Photos from the image-classification dataset "finalCAIProject" in the GitHub repository jacobgale21/finalCAIProject. Its 12 classes are: backpack, book, calculator, chair, clock, desk, keychain, laptop, paper, pen, phone, water bottle.

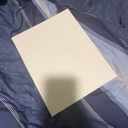
Label: paper

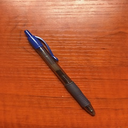
Label: pen

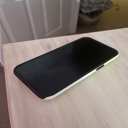
Label: phone

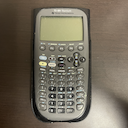
Label: calculator

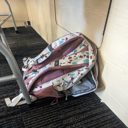
Label: backpack

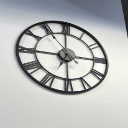
Label: clock
